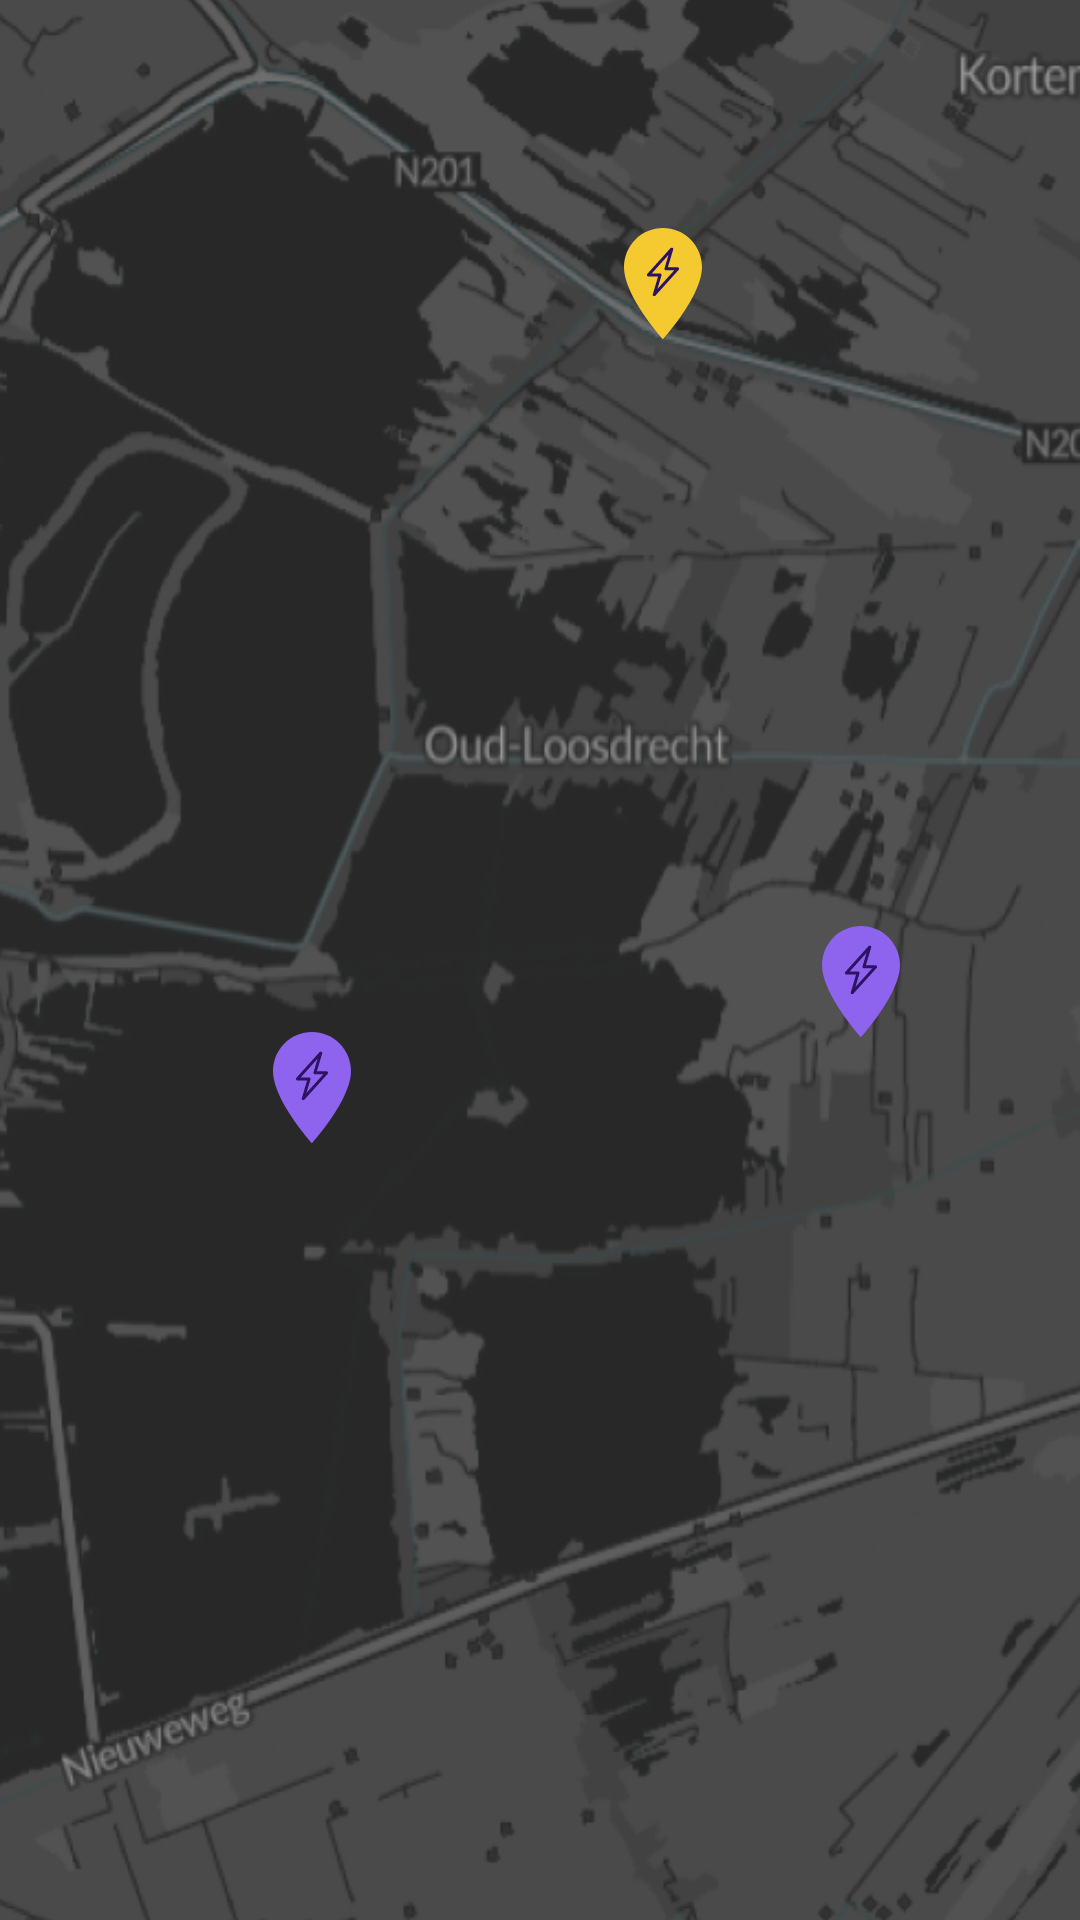

Produce the Android XML layout that renders to this screen, including the resource entries it uses.
<!-- AndroidManifest.xml: application theme Theme.BottomSheet_JustCode -->
<!-- res/layout/activity_main.xml -->
<?xml version="1.0" encoding="utf-8"?>
<androidx.constraintlayout.widget.ConstraintLayout xmlns:android="http://schemas.android.com/apk/res/android"
    xmlns:app="http://schemas.android.com/apk/res-auto"
    xmlns:tools="http://schemas.android.com/tools"
    android:layout_width="match_parent"
    android:layout_height="match_parent"
    tools:context=".MainActivity">


    <ImageView
        android:layout_width="0dp"
        android:layout_height="0dp"
        android:scaleType="centerCrop"
        android:src="@drawable/back_image"
        app:layout_constraintBottom_toBottomOf="parent"
        app:layout_constraintEnd_toEndOf="parent"
        app:layout_constraintHeight_percent="1.0"
        app:layout_constraintHorizontal_bias="0.0"
        app:layout_constraintStart_toStartOf="parent"
        app:layout_constraintTop_toTopOf="parent"
        app:layout_constraintVertical_bias="0.0"
        app:layout_constraintWidth_percent="1.0" />

    <ImageButton
        android:id="@+id/station_1"
        android:layout_width="wrap_content"
        android:layout_height="wrap_content"
        android:layout_marginTop="344dp"
        android:background="@android:color/transparent"
        android:src="@drawable/ic_location"
        app:layout_constraintEnd_toEndOf="parent"
        app:layout_constraintHorizontal_bias="0.272"
        app:layout_constraintStart_toStartOf="parent"
        app:layout_constraintTop_toTopOf="parent"
        tools:ignore="MissingConstraints" />

    <ImageButton
        android:id="@+id/station_2"
        android:layout_width="wrap_content"
        android:layout_height="wrap_content"
        android:layout_marginTop="76dp"
        android:background="@android:color/transparent"
        android:src="@drawable/ic_location_yellow"
        app:layout_constraintEnd_toEndOf="parent"
        app:layout_constraintHorizontal_bias="0.623"
        app:layout_constraintStart_toStartOf="parent"
        app:layout_constraintTop_toTopOf="parent"
        tools:ignore="MissingConstraints" />

    <ImageButton
        android:id="@+id/station_3"
        android:layout_width="wrap_content"
        android:layout_height="wrap_content"
        android:layout_marginEnd="60dp"
        android:background="@android:color/transparent"
        android:src="@drawable/ic_location"
        app:layout_constraintBottom_toBottomOf="parent"
        app:layout_constraintEnd_toEndOf="parent"
        app:layout_constraintTop_toTopOf="parent"
        app:layout_constraintVertical_bias="0.513"
        tools:ignore="MissingConstraints" />


</androidx.constraintlayout.widget.ConstraintLayout>
<!-- resources referenced by this layout -->
<resources>
  <!-- drawable back_image: png bitmap (drawable, 200702 bytes) -->
  <!-- drawable ic_location (drawable) -->
  <vector xmlns:android="http://schemas.android.com/apk/res/android"
      android:width="26dp"
      android:height="38dp"
      android:viewportWidth="26"
      android:viewportHeight="38">
    <path
        android:pathData="M13,0C9.552,0 6.246,1.366 3.808,3.798C1.37,6.23 0,9.528 0,12.967C0,22.693 13,37.05 13,37.05C13,37.05 26,22.693 26,12.967C26,9.528 24.63,6.23 22.192,3.798C19.754,1.366 16.448,0 13,0Z"
        android:fillColor="#8E63EE"/>
    <group>
      <clip-path
          android:pathData="M5.2,6.5h15.6v16.25h-15.6z"/>
      <path
          android:pathData="M16.17,6.569C16.265,6.627 16.339,6.716 16.379,6.823C16.419,6.93 16.424,7.048 16.391,7.158L14.635,13.102H17.875C17.97,13.101 18.063,13.13 18.143,13.185C18.222,13.24 18.285,13.317 18.323,13.408C18.361,13.499 18.372,13.6 18.355,13.697C18.339,13.795 18.295,13.886 18.23,13.958L10.43,22.591C10.354,22.674 10.254,22.729 10.145,22.745C10.036,22.762 9.925,22.739 9.83,22.682C9.734,22.624 9.661,22.534 9.621,22.427C9.581,22.32 9.576,22.202 9.609,22.093L11.365,16.148H8.125C8.03,16.149 7.937,16.119 7.857,16.065C7.778,16.01 7.715,15.933 7.677,15.842C7.64,15.751 7.628,15.65 7.645,15.553C7.661,15.455 7.705,15.364 7.77,15.292L15.57,6.659C15.646,6.576 15.746,6.522 15.855,6.505C15.964,6.488 16.074,6.511 16.17,6.568V6.569ZM9.253,15.133H12.025C12.101,15.133 12.177,15.151 12.245,15.187C12.313,15.223 12.372,15.275 12.417,15.339C12.462,15.403 12.493,15.477 12.506,15.555C12.519,15.634 12.514,15.714 12.491,15.79L11.157,20.302L16.746,14.117H13.975C13.899,14.117 13.823,14.099 13.755,14.063C13.687,14.027 13.628,13.975 13.583,13.911C13.538,13.847 13.507,13.773 13.494,13.695C13.481,13.616 13.486,13.536 13.509,13.46L14.843,8.948L9.253,15.133Z"
          android:fillColor="#2C1363"/>
    </group>
  </vector>
  <!-- drawable ic_location_yellow (drawable) -->
  <vector xmlns:android="http://schemas.android.com/apk/res/android"
      android:width="26dp"
      android:height="38dp"
      android:viewportWidth="26"
      android:viewportHeight="38">
    <path
        android:pathData="M13,0C9.552,0 6.246,1.366 3.808,3.798C1.37,6.23 0,9.528 0,12.967C0,22.693 13,37.05 13,37.05C13,37.05 26,22.693 26,12.967C26,9.528 24.63,6.23 22.192,3.798C19.754,1.366 16.448,0 13,0Z"
        android:fillColor="#F5CA31"/>
    <group>
      <clip-path
          android:pathData="M5.2,6.5h15.6v16.25h-15.6z"/>
      <path
          android:pathData="M16.17,6.569C16.265,6.627 16.339,6.716 16.379,6.823C16.419,6.93 16.424,7.048 16.391,7.158L14.635,13.102H17.875C17.97,13.101 18.063,13.13 18.143,13.185C18.222,13.24 18.285,13.317 18.323,13.408C18.361,13.499 18.372,13.6 18.355,13.697C18.339,13.795 18.295,13.886 18.23,13.958L10.43,22.59C10.354,22.674 10.254,22.729 10.145,22.745C10.036,22.762 9.925,22.739 9.83,22.682C9.734,22.624 9.661,22.534 9.621,22.427C9.581,22.32 9.576,22.202 9.609,22.093L11.365,16.148H8.125C8.03,16.149 7.937,16.119 7.857,16.065C7.778,16.01 7.715,15.933 7.677,15.842C7.64,15.751 7.628,15.65 7.645,15.553C7.661,15.455 7.705,15.364 7.77,15.292L15.57,6.659C15.646,6.576 15.746,6.521 15.855,6.505C15.964,6.488 16.074,6.511 16.17,6.568V6.569ZM9.253,15.133H12.025C12.101,15.133 12.177,15.151 12.245,15.187C12.313,15.223 12.372,15.275 12.417,15.339C12.462,15.403 12.493,15.477 12.506,15.555C12.519,15.634 12.514,15.714 12.491,15.79L11.157,20.302L16.746,14.117H13.975C13.899,14.117 13.823,14.099 13.755,14.063C13.687,14.027 13.628,13.975 13.583,13.911C13.538,13.847 13.507,13.773 13.494,13.695C13.481,13.616 13.486,13.536 13.509,13.46L14.843,8.948L9.253,15.133Z"
          android:fillColor="#2C1363"/>
    </group>
  </vector>
  <style name="Theme.BottomSheet_JustCode" parent="Base.Theme.BottomSheet_JustCode" />
  <style name="Base.Theme.BottomSheet_JustCode" parent="Theme.Material3.DayNight.NoActionBar">
          
          
      </style>
</resources>
